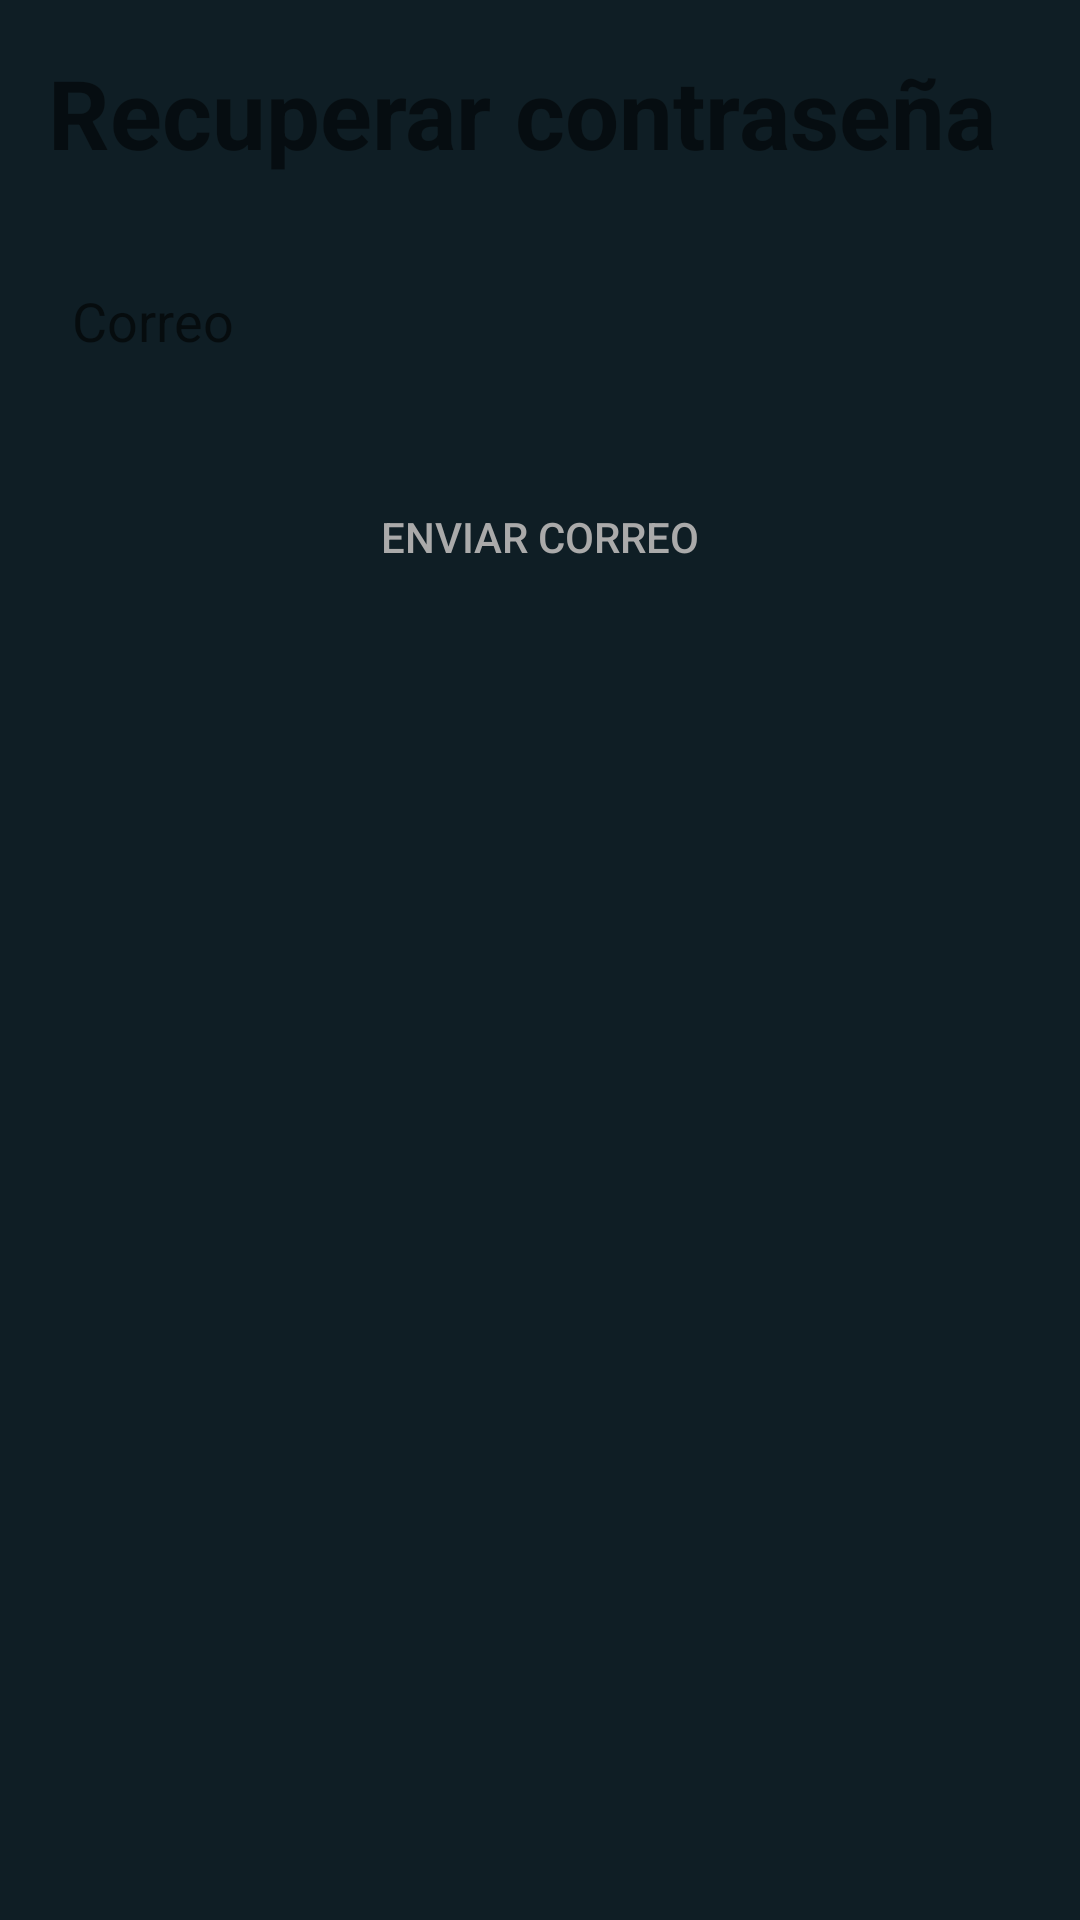

This screen was rendered from an Android layout file. Write that file and the resources it references.
<!-- AndroidManifest.xml: application theme Theme.Chatunab9 -->
<!-- res/layout/activity_recuperar_contra.xml -->
<?xml version="1.0" encoding="utf-8"?>
<androidx.constraintlayout.widget.ConstraintLayout xmlns:android="http://schemas.android.com/apk/res/android"
    xmlns:app="http://schemas.android.com/apk/res-auto"
    xmlns:tools="http://schemas.android.com/tools"
    android:id="@+id/cl_recuperarcontra"
    android:layout_width="match_parent"
    android:layout_height="match_parent"
    android:padding="16dp"
    android:background="@color/colorPrimaryVariant"
    tools:context=".vistas.activity.RecuperarContraActivity">

    <TextView
        android:id="@+id/tv_titulo"
        android:layout_width="match_parent"
        android:layout_height="wrap_content"
        android:text="Recuperar contraseña"
        android:textSize="32sp"
        android:textStyle="bold"
        app:layout_constraintBottom_toBottomOf="parent"
        app:layout_constraintEnd_toEndOf="parent"
        app:layout_constraintStart_toStartOf="parent"
        app:layout_constraintTop_toTopOf="parent"
        app:layout_constraintVertical_bias="0.0" />

    <com.google.android.material.textfield.TextInputEditText
        android:id="@+id/tie_correo"
        android:layout_width="match_parent"
        android:layout_height="32dp"
        android:layout_marginTop="32dp"
        android:background="@drawable/forma_texto"
        android:hint="Correo"
        android:imeOptions="actionDone"
        android:inputType="textEmailAddress"
        android:paddingStart="8dp"
        android:paddingEnd="8dp"
        app:layout_constraintBottom_toBottomOf="parent"
        app:layout_constraintEnd_toEndOf="parent"
        app:layout_constraintStart_toStartOf="parent"
        app:layout_constraintTop_toBottomOf="@+id/tv_titulo"
        app:layout_constraintVertical_bias="0.0" />


    <Button
        android:id="@+id/b_enviarcorreo"
        android:layout_width="match_parent"
        android:layout_height="wrap_content"
        android:background="@drawable/boton_estilos"
        android:text="Enviar correo"
        android:layout_marginTop="32dp"
        android:textColor="@android:color/darker_gray"
        android:enabled="false"
        app:layout_constraintBottom_toBottomOf="parent"
        app:layout_constraintEnd_toEndOf="parent"
        app:layout_constraintStart_toStartOf="parent"
        app:layout_constraintTop_toBottomOf="@+id/tie_correo"
        app:layout_constraintVertical_bias="0.0" />

</androidx.constraintlayout.widget.ConstraintLayout>
<!-- resources referenced by this layout -->
<resources>
  <color name="colorPrimaryVariant">#0f1e25</color>
  <style name="Theme.Chatunab9" parent="Theme.MaterialComponents.DayNight.NoActionBar">
          
          <item name="colorPrimary">@color/colorPrimary</item>
          <item name="colorPrimaryVariant">@color/colorPrimaryVariant</item>
          <item name="colorOnPrimary">@color/colorOnPrimary</item>
          
          <item name="colorSecondary">@color/colorSecondary</item>
          <item name="colorSecondaryVariant">@color/colorSecondaryVariant</item>
          <item name="colorOnSecondary">@color/black</item>
          
          <item name="android:statusBarColor" tools:targetApi="l">?attr/colorPrimaryVariant</item>
          
      </style>
  <color name="colorPrimary">#232d36</color>
  <color name="colorOnPrimary">#03BAA9</color>
  <color name="colorSecondary">#9ea3a9</color>
  <color name="colorSecondaryVariant">#00cc37</color>
  <color name="black">#FF000000</color>
</resources>
